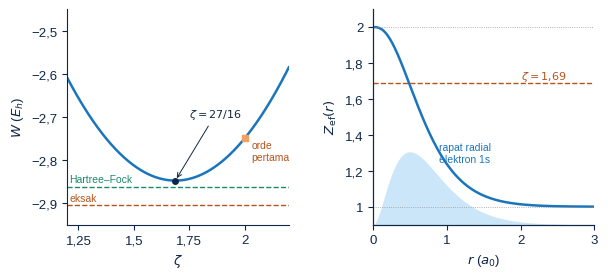
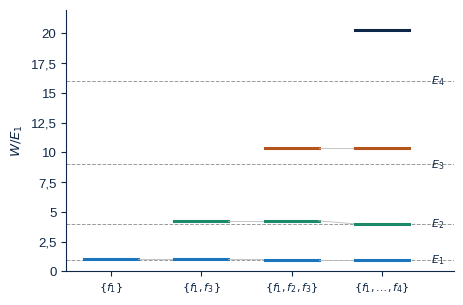
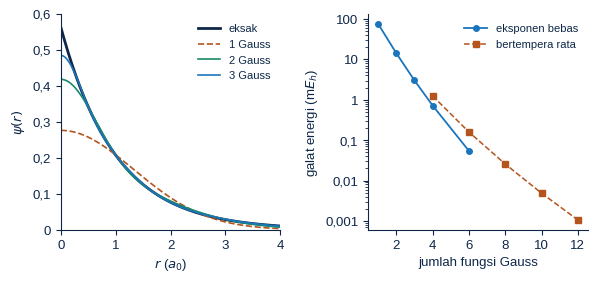
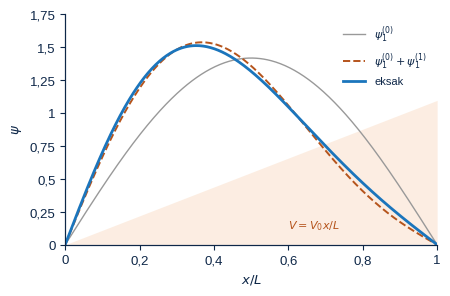
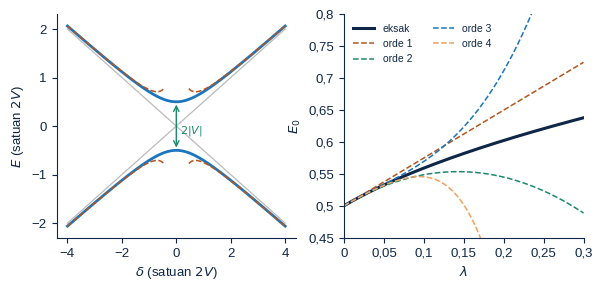
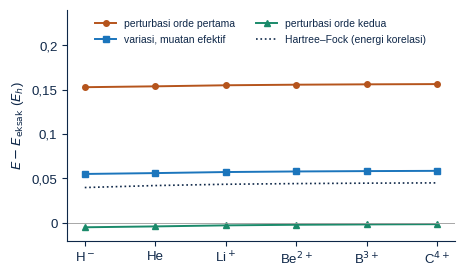
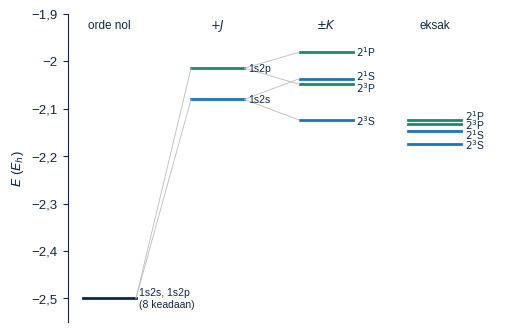
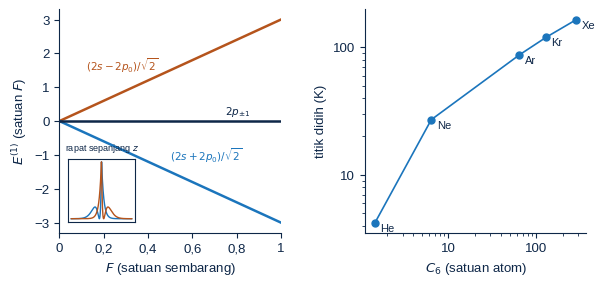
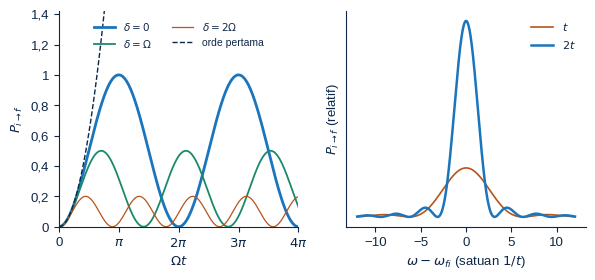
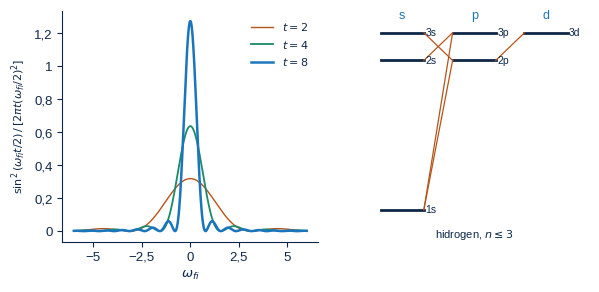

Write Python code to recreate these figures, in order.
#!/usr/bin/env python3
# Gambar Bab 8 Kimia Kuantum. Jalankan dari folder fig/: python3 gambar.py
import numpy as np, matplotlib
matplotlib.use('Agg'); import matplotlib.pyplot as plt
from matplotlib.ticker import FuncFormatter
from math import pi
from scipy.linalg import eigh
from scipy.optimize import minimize
plt.rcParams.update({'font.family': 'Liberation Sans', 'font.size': 9.5, 'mathtext.fontset': 'dejavusans',
                     'text.color': '#0e2748', 'axes.edgecolor': '#0e2748', 'axes.labelcolor': '#0e2748',
                     'xtick.color': '#0e2748', 'ytick.color': '#0e2748'})
TUA, B, MUDA, J1, J2, H = '#0e2748', '#1b75bc', '#7fc0f0', '#f0a060', '#b5541c', '#1a8a6a'
KOMA = FuncFormatter(lambda x, p: ('%g' % x).replace('.', ',').replace('-', '−'))
def sv(f, n): f.savefig(n, dpi=220, bbox_inches='tight'); plt.close(f)
def sp(ax):
    for s in ['top', 'right']: ax.spines[s].set_visible(False)
def koma(ax, x=True, y=True):
    if x: ax.xaxis.set_major_formatter(KOMA)
    if y: ax.yaxis.set_major_formatter(KOMA)
def kstr(v, d=2): return (f'%.{d}f' % v).replace('.', ',').replace('-', '−')

# 0. helium: W(zeta) dan muatan efektif
f, axs = plt.subplots(1, 2, figsize=(6.8, 2.8))
ax = axs[0]; sp(ax); z = np.linspace(1.2, 2.2, 300)
ax.plot(z, z * z - 27 / 8 * z, color=B, lw=1.8, label='$W(\\zeta)$')
ax.axhline(-2.86168, color=H, lw=1, ls='--'); ax.text(1.21, -2.857, 'Hartree–Fock', color=H, fontsize=7.5, va='bottom')
ax.axhline(-2.903724, color=J2, lw=1, ls='--'); ax.text(1.21, -2.899, 'eksak', color=J2, fontsize=7.5, va='bottom')
ax.plot([27 / 16], [-(27 / 16) ** 2], 'o', color=TUA, ms=4); ax.annotate('$\\zeta = 27/16$', (27 / 16, -(27 / 16) ** 2), (1.75, -2.70), fontsize=8, arrowprops=dict(arrowstyle='->', color=TUA, lw=.7))
ax.plot([2], [-2.75], 's', color=J1, ms=4); ax.text(2.03, -2.80, 'orde\npertama', fontsize=7.5, color=J2)
ax.set_xlim(1.2, 2.2); ax.set_ylim(-2.95, -2.45); ax.set_xlabel('$\\zeta$'); ax.set_ylabel('$W$ ($E_h$)'); koma(ax)
ax = axs[1]; sp(ax); r = np.linspace(0, 3, 300); zt = 2.0
q = 1 - np.exp(-2 * zt * r) * (1 + 2 * zt * r + 2 * (zt * r) ** 2)
ax.plot(r, 2 - q, color=B, lw=1.8); ax.axhline(27 / 16, color=J2, lw=1, ls='--'); ax.text(2.0, 1.71, '$\\zeta = 1{,}69$', color=J2, fontsize=8)
ax.axhline(2, color='#999', lw=.6, ls=':'); ax.axhline(1, color='#999', lw=.6, ls=':')
ax2 = ax.twinx(); ax2.fill_between(r, 0, 4 * zt ** 3 * r * r * np.exp(-2 * zt * r), color=MUDA, alpha=.4, lw=0); ax2.set_yticks([]); ax2.set_ylim(0, 3.2)
for s in ['top', 'right']: ax2.spines[s].set_visible(False)
ax.text(0.9, 1.25, 'rapat radial\nelektron 1s', fontsize=7.5, color=B)
ax.set_xlim(0, 3); ax.set_ylim(0.9, 2.1); ax.set_xlabel('$r$ ($a_0$)'); ax.set_ylabel('$Z_\\mathrm{ef}(r)$'); koma(ax); ax.set_zorder(ax2.get_zorder() + 1); ax.patch.set_visible(False)
f.subplots_adjust(wspace=0.38); sv(f, 'c_zeta.png')

# 1. MacDonald: akar menyelang
cols = [[1.0132], [1.0132, 4.2555], [1.000015, 4.2555, 10.348], [1.000015, 4.0023, 10.348, 20.315]]
lab = ['$\\{f_1\\}$', '$\\{f_1, f_3\\}$', '$\\{f_1, f_2, f_3\\}$', '$\\{f_1, \\ldots, f_4\\}$']
f, ax = plt.subplots(figsize=(5.0, 3.4)); sp(ax)
for n in range(1, 5): ax.axhline(n * n, color='#999', lw=.7, ls='--'); ax.text(4.55, n * n, f'$E_{n}$', va='center', fontsize=8)
for i, c in enumerate(cols):
    for k, w in enumerate(c):
        ax.plot([i + 0.7, i + 1.3], [w, w], color=[B, H, J2, TUA][k], lw=2.2)
        if i + 1 < len(cols) and k < len(cols[i + 1]): ax.plot([i + 1.3, i + 1.7], [w, cols[i + 1][k]], color='#bbb', lw=.6)
ax.set_xticks(range(1, 5)); ax.set_xticklabels(lab, fontsize=8); ax.set_xlim(0.5, 4.8); ax.set_ylim(0, 22)
ax.set_ylabel('$W/E_1$'); koma(ax, x=False); sv(f, 'c_macdonald.png')

# 2. hidrogen dalam basis Gauss
def HS(al):
    A = al[:, None] + al[None, :]; S = (pi / A) ** 1.5; return 3 * al[:, None] * al[None, :] / A * S - 2 * pi / A, S
def en(l):
    al = np.exp(l); Hm, S = HS(al); return eigh(Hm, S, eigvals_only=True)[0]
hasil = {}
for g in ([0.3], [0.2, 1.3], [0.15, 0.7, 4.0], [0.12, 0.45, 2.0, 13.0], [0.06, 0.2, 0.6, 2, 7, 30]):
    r_ = minimize(en, np.log(g), method='Nelder-Mead', options={'xatol': 1e-10, 'fatol': 1e-12, 'maxiter': 40000, 'maxfev': 40000})
    r_ = minimize(en, r_.x, method='BFGS'); hasil[len(g)] = (np.exp(r_.x), r_.fun)
et = {}
for n in (4, 6, 8, 10, 12):
    def e2(p):
        al = np.exp(p[0]) * np.exp(p[1]) ** np.arange(n); Hm, S = HS(al); return eigh(Hm, S, eigvals_only=True)[0]
    r_ = minimize(e2, np.log([0.05, 3.0]), method='Nelder-Mead', options={'xatol': 1e-10, 'fatol': 1e-13}); et[n] = r_.fun
f, axs = plt.subplots(1, 2, figsize=(6.8, 2.8))
ax = axs[0]; sp(ax); r = np.linspace(0, 4, 400)
ax.plot(r, np.exp(-r) / np.sqrt(pi), color=TUA, lw=2, label='eksak')
for n, cl in [(1, J2), (2, H), (3, B)]:
    al, _ = hasil[n]; Hm, S = HS(al); w, C = eigh(Hm, S); c = C[:, 0] * np.sign(C[:, 0].sum())
    ax.plot(r, (c[:, None] * np.exp(-np.outer(al, r * r))).sum(0), color=cl, lw=1.2, ls='--' if n == 1 else '-', label=f'{n} Gauss')
ax.legend(frameon=False, fontsize=8); ax.set_xlabel('$r$ ($a_0$)'); ax.set_ylabel('$\\psi(r)$'); ax.set_xlim(0, 4); ax.set_ylim(0, 0.6); koma(ax)
ax = axs[1]; sp(ax)
nn = sorted(hasil); ax.semilogy(nn, [(hasil[n][1] + 0.5) * 1000 for n in nn], 'o-', color=B, lw=1.3, ms=4, label='eksponen bebas')
ne = sorted(et); ax.semilogy(ne, [(et[n] + 0.5) * 1000 for n in ne], 's--', color=J2, lw=1.1, ms=4, label='bertempera rata')
ax.set_xlabel('jumlah fungsi Gauss'); ax.set_ylabel('galat energi (m$E_h$)'); ax.legend(frameon=False, fontsize=8); ax.set_xticks([2, 4, 6, 8, 10, 12]); koma(ax, y=False)
ax.yaxis.set_major_formatter(FuncFormatter(lambda x, p: ('%g' % x).replace('.', ',')))
f.subplots_adjust(wspace=0.4); sv(f, 'c_gauss.png')

# 3. kotak dengan dasar miring, V0 = 5 E1
N = 30; E1 = pi * pi / 2; V0 = 5 * E1; n = np.arange(1, N + 1)
def xmn(m, k): return 0.5 if m == k else (0 if (m + k) % 2 == 0 else -8 * m * k / (pi ** 2 * (m * m - k * k) ** 2))
X = np.array([[xmn(m, k) for k in n] for m in n]); Hm = np.diag((n * pi) ** 2 / 2) + V0 * X
w, C = np.linalg.eigh(Hm); c = C[:, 0] * np.sign(C[0, 0])
x = np.linspace(0, 1, 400); phi = np.sqrt(2) * np.sin(np.outer(n, x) * pi)
psi_ex = c @ phi; psi0 = phi[0]
a = np.array([0] + [V0 * X[m, 0] / (E1 - (m + 1) ** 2 * E1) for m in range(1, N)]); a[0] = 1
psi1 = a @ phi; psi1 /= np.sqrt(np.trapezoid(psi1 ** 2, x))
f, ax = plt.subplots(figsize=(4.8, 3.0)); sp(ax)
ax2 = ax.twinx(); ax2.fill_between(x, 0, x, color=J1, alpha=.18, lw=0); ax2.set_ylim(0, 1.6); ax2.set_yticks([])
for s in ['top', 'right']: ax2.spines[s].set_visible(False)
ax.plot(x, psi0, color='#999', lw=1, label='$\\psi_1^{(0)}$')
ax.plot(x, psi1, color=J2, lw=1.4, ls='--', label='$\\psi_1^{(0)} + \\psi_1^{(1)}$')
ax.plot(x, psi_ex, color=B, lw=2, label='eksak')
ax.text(0.60, 0.12, '$V = V_0x/L$', color=J2, fontsize=8)
ax.legend(frameon=False, fontsize=8, loc='upper right'); ax.set_xlabel('$x/L$'); ax.set_ylabel('$\\psi$'); ax.set_xlim(0, 1); ax.set_ylim(0, 1.75); koma(ax)
ax.set_zorder(ax2.get_zorder() + 1); ax.patch.set_visible(False); sv(f, 'c_miring.png')

# 4. tolakan tingkat dan deret asimtotik kuartik
f, axs = plt.subplots(1, 2, figsize=(6.8, 2.9))
ax = axs[0]; sp(ax); d = np.linspace(-4, 4, 600); V = 0.5
ax.plot(d, -d / 2, color='#bbb', lw=.9); ax.plot(d, d / 2, color='#bbb', lw=.9)
ax.plot(d, -np.sqrt(d * d / 4 + V * V), color=B, lw=2); ax.plot(d, np.sqrt(d * d / 4 + V * V), color=B, lw=2)
for sgn in (1, -1):
    dd = d[(sgn * d) > 0.45]
    ax.plot(dd, -dd / 2 - V * V / dd, color=J2, lw=1.1, ls='--'); ax.plot(dd, dd / 2 + V * V / dd, color=J2, lw=1.1, ls='--')
ax.annotate('', xy=(0, V), xytext=(0, -V), arrowprops=dict(arrowstyle='<->', color=H, lw=1)); ax.text(0.12, -0.15, '$2|V|$', color=H, fontsize=8)
ax.set_xlabel('$\\delta$ (satuan $2V$)'); ax.set_ylabel('$E$ (satuan $2V$)'); ax.set_ylim(-2.3, 2.3); koma(ax)
ax = axs[1]; sp(ax); lam = np.linspace(0, 0.3, 200)
Xo = np.zeros((90, 90))
for k in range(89): Xo[k, k + 1] = Xo[k + 1, k] = np.sqrt((k + 1) / 2)
X4 = np.linalg.matrix_power(Xo, 4)[:70, :70]; H0 = np.diag(np.arange(70) + 0.5)
ex = [np.linalg.eigvalsh(H0 + l * X4)[0] for l in lam]
co = [0.5, 0.75, -21 / 8, 333 / 16, -30885 / 128]
ax.plot(lam, ex, color=TUA, lw=2.2, label='eksak')
for k, cl in zip(range(1, 5), [J2, H, B, J1]):
    ax.plot(lam, sum(co[j] * lam ** j for j in range(k + 1)), color=cl, lw=1.1, ls='--', label=f'orde {k}')
ax.set_ylim(0.45, 0.8); ax.set_xlim(0, 0.3); ax.set_xlabel('$\\lambda$'); ax.set_ylabel('$E_0$'); ax.legend(frameon=False, fontsize=7.5, ncol=2, loc='upper left'); koma(ax)
sv(f, 'c_orde2.png')

# 5. galat ion mirip helium
Z = np.arange(1, 7)
ex = np.array([-0.527751, -2.903724, -7.279913, -13.655566, -22.030972, -32.406247])
hf = np.array([-0.487930, -2.861680, -7.236415, -13.611299, -21.986234, -32.361193])
p1 = -Z * Z + 5 * Z / 8; vr = -(Z - 5 / 16) ** 2; p2 = p1 - 0.157666
f, ax = plt.subplots(figsize=(5.0, 3.0)); sp(ax)
ax.plot(Z, p1 - ex, 'o-', color=J2, lw=1.4, ms=4, label='perturbasi orde pertama')
ax.plot(Z, vr - ex, 's-', color=B, lw=1.4, ms=4, label='variasi, muatan efektif')
ax.plot(Z, p2 - ex, '^-', color=H, lw=1.4, ms=4, label='perturbasi orde kedua')
ax.plot(Z, hf - ex, ':', color=TUA, lw=1.2, label='Hartree–Fock (energi korelasi)')
ax.axhline(0, color='#999', lw=.6)
ax.set_xticks(Z); ax.set_xticklabels(['H$^-$', 'He', 'Li$^+$', 'Be$^{2+}$', 'B$^{3+}$', 'C$^{4+}$']); ax.set_ylabel('$E - E_\\mathrm{eksak}$ ($E_h$)')
ax.legend(frameon=False, fontsize=7.5, loc='upper center', ncol=2); koma(ax, x=False); ax.set_ylim(-0.02, 0.24); sv(f, 'c_isoelektron.png')

# 6. keadaan tereksitasi helium
Js, Ks, Jp, Kp = 17 * 2 / 81, 16 * 2 / 729, 59 * 2 / 243, 112 * 2 / 6561
f, ax = plt.subplots(figsize=(5.6, 4.0)); sp(ax); ax.spines['bottom'].set_visible(False); ax.set_xticks([])
def lv(x, y, cl, t=None, lw=2):
    ax.plot([x - .32, x + .32], [y, y], color=cl, lw=lw)
    if t: ax.text(x + .36, y, t, fontsize=7.5, va='center')
lv(0, -2.5, TUA, '1s2s, 1s2p\n(8 keadaan)')
lv(1.3, -2.5 + Js, B, '1s2s'); lv(1.3, -2.5 + Jp, H, '1s2p')
for y_, cl, t_, dy in [(-2.5 + Js - Ks, B, '$2^3$S', 0), (-2.5 + Js + Ks, B, '$2^1$S', 0.007), (-2.5 + Jp - Kp, H, '$2^3$P', -0.007), (-2.5 + Jp + Kp, H, '$2^1$P', 0)]:
    lv(2.6, y_, cl); ax.text(2.6 + .36, y_ + dy, t_, fontsize=7.5, va='center')
exs = {'$2^3$S': -2.175229, '$2^1$S': -2.145974, '$2^3$P': -2.133164, '$2^1$P': -2.123843}
for (k, v), cl, dy in zip(exs.items(), [B, B, H, H], [0, -0.008, 0.0, 0.009]):
    lv(3.9, v, cl); ax.text(3.9 + .36, v + dy, k, fontsize=7.5, va='center')
for y0, y1, x0 in [(-2.5, -2.5 + Js, 0), (-2.5, -2.5 + Jp, 0)]: ax.plot([x0 + .32, 1.3 - .32], [y0, y1], color='#bbb', lw=.6)
for y0, d_, cl in [(-2.5 + Js, Ks, B), (-2.5 + Jp, Kp, H)]:
    for s in (-1, 1): ax.plot([1.3 + .32, 2.6 - .32], [y0, y0 + s * d_], color='#bbb', lw=.6)
for x_, t in [(0, 'orde nol'), (1.3, '$+J$'), (2.6, '$\\pm K$'), (3.9, 'eksak')]: ax.text(x_, -1.93, t, ha='center', fontsize=8.5)
ax.set_xlim(-0.5, 4.7); ax.set_ylim(-2.55, -1.9); ax.set_ylabel('$E$ ($E_h$)'); koma(ax, x=False); sv(f, 'c_hetereksitasi.png')

# 7. Stark dan dispersi
f, axs = plt.subplots(1, 2, figsize=(6.8, 2.9))
ax = axs[0]; sp(ax); F = np.linspace(0, 1, 50)
ax.plot(F, 3 * F, color=J2, lw=1.8); ax.plot(F, -3 * F, color=B, lw=1.8); ax.plot(F, 0 * F, color=TUA, lw=1.8)
ax.text(0.12, 1.5, '$(2s - 2p_0)/\\sqrt{2}$', fontsize=7.5, ha='left', color=J2); ax.text(0.5, -1.15, '$(2s + 2p_0)/\\sqrt{2}$', fontsize=7.5, ha='left', color=B)
ax.text(0.75, 0.2, '$2p_{\\pm1}$', fontsize=7.5)
ax.set_xlabel('$F$ (satuan sembarang)'); ax.set_ylabel('$E^{(1)}$ (satuan $F$)'); ax.set_xlim(0, 1); koma(ax)
ia = ax.inset_axes([0.04, 0.05, 0.3, 0.28]); zz = np.linspace(-14, 14, 400)
s2 = (2 - np.abs(zz)) * np.exp(-np.abs(zz) / 2) / np.sqrt(32 * pi); p0 = zz * np.exp(-np.abs(zz) / 2) / np.sqrt(32 * pi)
ia.plot(zz, ((s2 + p0) / np.sqrt(2)) ** 2, color=B, lw=1); ia.plot(zz, ((s2 - p0) / np.sqrt(2)) ** 2, color=J2, lw=1)
ia.set_xticks([]); ia.set_yticks([]); ia.set_title('rapat sepanjang $z$', fontsize=6.5)
ax = axs[1]; sp(ax)
dat = [('He', 1.461, 4.22), ('Ne', 6.38, 27.07), ('Ar', 64.3, 87.30), ('Kr', 129.6, 119.93), ('Xe', 285.9, 165.05)]
c6 = [d_[1] for d_ in dat]; tb = [d_[2] for d_ in dat]
ax.loglog(c6, tb, 'o-', color=B, lw=1.2, ms=5)
for nm, a_, t_ in dat: ax.text(a_ * 1.15, t_ * 0.86, nm, fontsize=8)
ax.set_xlabel('$C_6$ (satuan atom)'); ax.set_ylabel('titik didih (K)')
for axis in (ax.xaxis, ax.yaxis): axis.set_major_formatter(FuncFormatter(lambda x, p: ('%g' % x).replace('.', ',')))
f.subplots_adjust(wspace=0.38); sv(f, 'c_stark.png')

# 8. Rabi
f, axs = plt.subplots(1, 2, figsize=(6.8, 2.8))
ax = axs[0]; sp(ax); t = np.linspace(0, 4 * pi, 500)
for dl, lw_, cl in [(0, 2, B), (1, 1.3, H), (2, 0.9, J2)]:
    Om = np.sqrt(1 + dl * dl); ax.plot(t, np.sin(Om * t / 2) ** 2 / Om ** 2, color=cl, lw=lw_, label=f'$\\delta = {dl}\\Omega$'.replace('= 0\\Omega', '= 0').replace('= 1\\Omega', '= \\Omega'))
tt = t[t < 2.4]; ax.plot(tt, tt * tt / 4, color=TUA, lw=1, ls='--', label='orde pertama')
ax.set_xlim(0, 4 * pi); ax.set_xticks([0, pi, 2 * pi, 3 * pi, 4 * pi]); ax.set_xticklabels(['0', '$\\pi$', '$2\\pi$', '$3\\pi$', '$4\\pi$'])
ax.set_ylim(0, 1.42); ax.set_xlabel('$\\Omega t$'); ax.set_ylabel('$P_{i\\to f}$'); ax.legend(frameon=False, fontsize=7.5, loc='upper center', ncol=2); koma(ax, x=False)
ax = axs[1]; sp(ax); dw = np.linspace(-12, 12, 800)
for T_, cl, lw_ in [(1, J2, 1.2), (2, B, 1.8)]:
    y = np.where(np.abs(dw) < 1e-9, T_ * T_ / 4, np.sin(dw * T_ / 2) ** 2 / np.where(np.abs(dw) < 1e-9, 1, dw * dw))
    ax.plot(dw, y, color=cl, lw=lw_, label=['$t$', '$2t$'][T_ - 1])
ax.set_xlabel('$\\omega - \\omega_{fi}$ (satuan $1/t$)'); ax.set_yticks([]); ax.legend(frameon=False, fontsize=8); ax.set_ylabel('$P_{i\\to f}$ (relatif)'); koma(ax, y=False)
sv(f, 'c_rabi.png')

# 9. fungsi delta dan diagram Grotrian
f, axs = plt.subplots(1, 2, figsize=(6.8, 3.0), gridspec_kw={'width_ratios': [1.15, 1]})
ax = axs[0]; sp(ax); xx = np.linspace(-6, 6, 1200)
for T_, cl, lw_ in [(2, J2, 1), (4, H, 1.3), (8, B, 1.8)]:
    y = np.sin(xx * T_ / 2) ** 2 / (xx / 2) ** 2 / (2 * pi * T_); ax.plot(xx, y, color=cl, lw=lw_, label=f'$t = {T_}$')
ax.set_xlabel('$\\omega_{fi}$'); ax.set_ylabel('$\\sin^2(\\omega_{fi}t/2)\\,/\\,[2\\pi t(\\omega_{fi}/2)^2]$', fontsize=8); ax.legend(frameon=False, fontsize=8); koma(ax)
ax = axs[1]; ax.axis('off')
E = {n: -1 / (2 * n * n) for n in (1, 2, 3)}; xs = {'s': 0, 'p': 1, 'd': 2}
for l, x0 in xs.items():
    for n in (1, 2, 3):
        if 'spd'.index(l) < n:
            ax.plot([x0 - .3, x0 + .3], [E[n], E[n]], color=TUA, lw=2); ax.text(x0 + .32, E[n], f'{n}{l}', fontsize=7.5, va='center')
    ax.text(x0, -0.02, l, ha='center', fontsize=9, color=B)
pairs = [((1, 's'), (2, 'p')), ((1, 's'), (3, 'p')), ((2, 's'), (2, 'p')), ((2, 's'), (3, 'p')), ((3, 's'), (2, 'p')), ((3, 's'), (3, 'p')), ((2, 'p'), (3, 'd')), ((3, 'p'), (3, 'd'))]
for (n1, l1), (n2, l2) in pairs:
    if (n1, l1) == (2, 's') and (n2, l2) == (2, 'p'): continue
    if (n1, l1) == (3, 's') and (n2, l2) == (3, 'p'): continue
    if (n1, l1) == (3, 'p') and (n2, l2) == (3, 'd'): continue
    ax.plot([xs[l1] + .3 * (1 if xs[l2] > xs[l1] else -1), xs[l2] - .3 * (1 if xs[l2] > xs[l1] else -1)], [E[n1], E[n2]], color=J2, lw=.9)
ax.set_xlim(-0.5, 2.6); ax.set_ylim(-0.58, 0.0); ax.text(1, -0.57, 'hidrogen, $n \\leq 3$', ha='center', fontsize=8)
sv(f, 'c_emas.png')
print('selesai')
